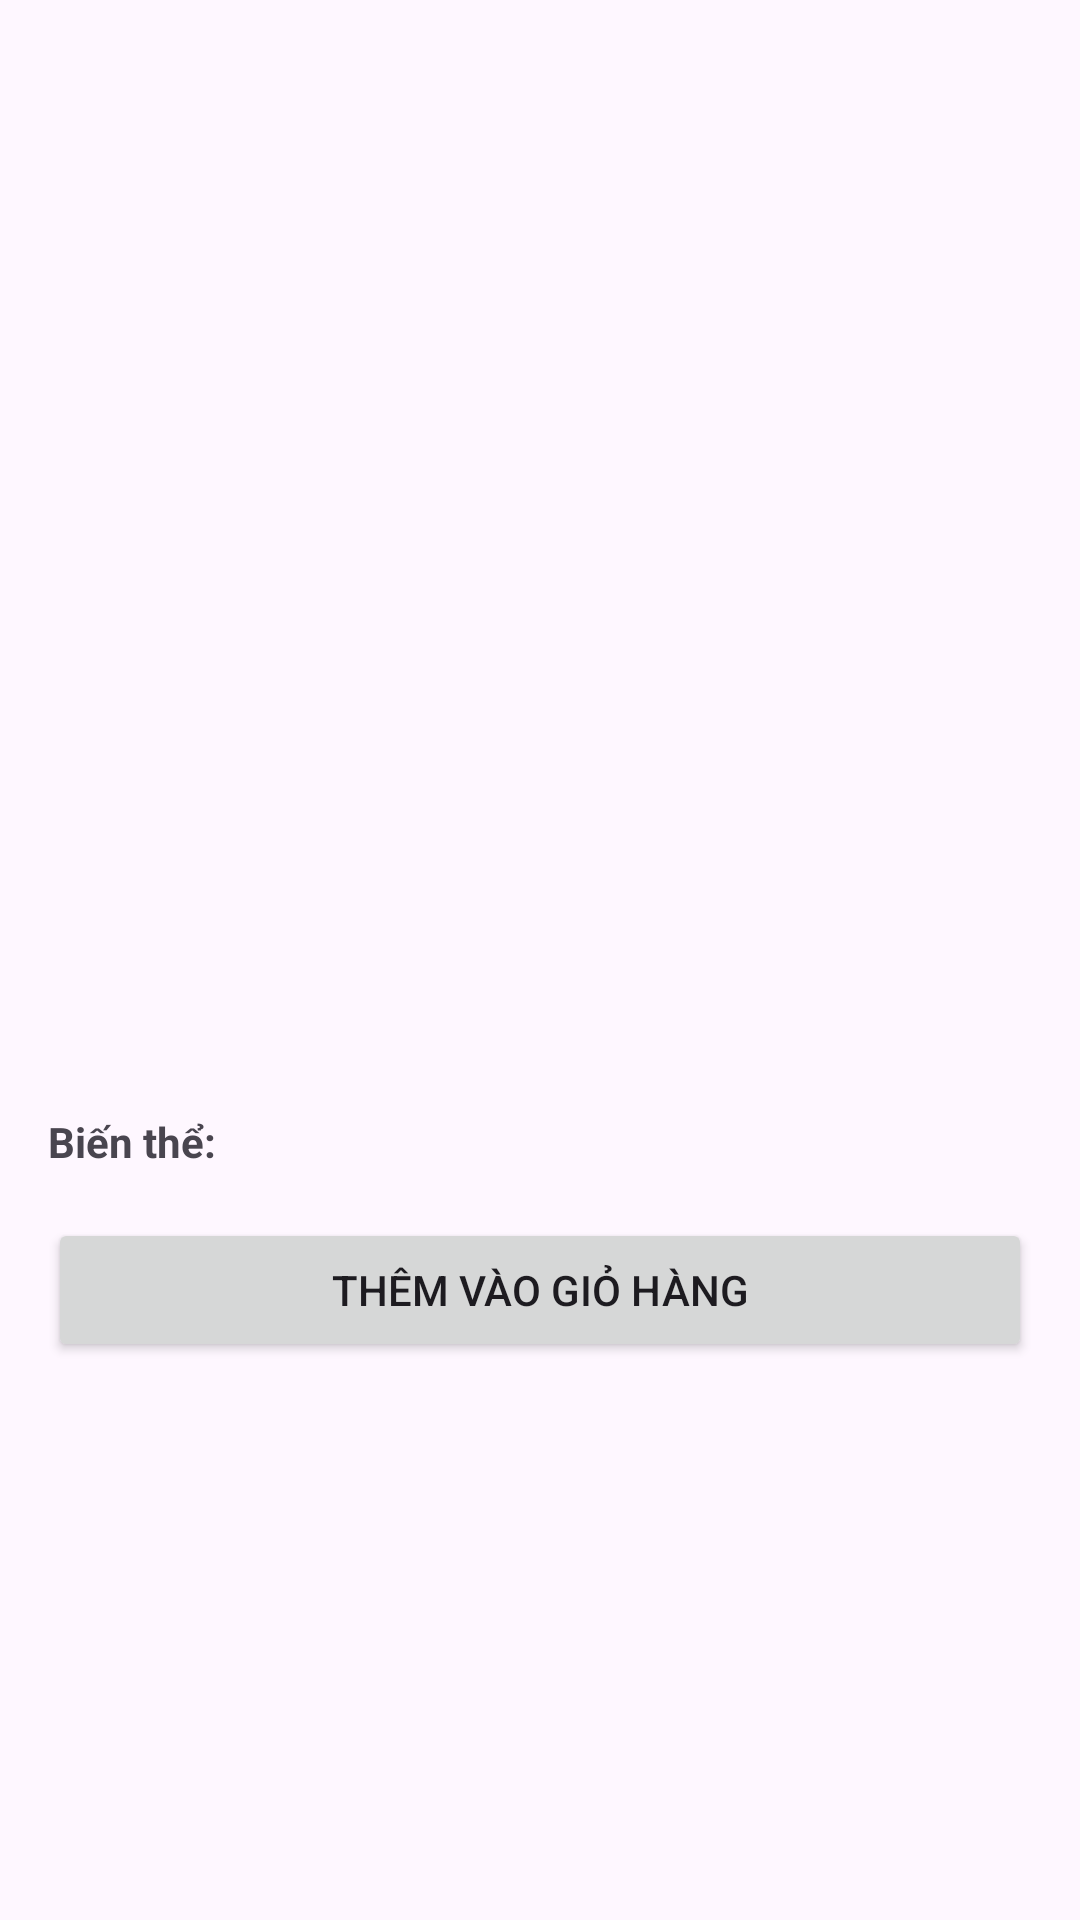

Produce the Android XML layout that renders to this screen, including the resource entries it uses.
<!-- AndroidManifest.xml: application theme Theme.BAOCAONHOM -->
<!-- res/layout/activity_product_detail.xml -->
<ScrollView xmlns:android="http://schemas.android.com/apk/res/android"
    xmlns:tools="http://schemas.android.com/tools"
    android:layout_width="match_parent"
    android:layout_height="match_parent">

    <LinearLayout
        android:orientation="vertical"
        android:padding="16dp"
        android:layout_width="match_parent"
        android:layout_height="wrap_content">

        
        <androidx.viewpager2.widget.ViewPager2
            android:id="@+id/viewPagerImages"
            android:layout_width="match_parent"
            android:layout_height="250dp"
            android:layout_marginBottom="16dp" />


        
        <TextView
            android:id="@+id/tvName"
            android:textSize="20sp"
            android:textStyle="bold"
            android:textColor="#000000"
            android:layout_width="match_parent"
            android:layout_height="wrap_content" />

        
        <TextView
            android:id="@+id/tvCategory"
            android:textColor="#666666"
            android:layout_width="match_parent"
            android:layout_height="wrap_content" />

        
        <TextView
            android:id="@+id/tvDescription"
            android:layout_marginTop="8dp"
            android:textColor="#333333"
            android:layout_width="match_parent"
            android:layout_height="wrap_content" />

        
        <TextView
            android:text="Biến thể:"
            android:textStyle="bold"
            android:layout_marginTop="16dp"
            android:layout_width="wrap_content"
            android:layout_height="wrap_content" />

        <androidx.recyclerview.widget.RecyclerView
            android:id="@+id/rvVariants"
            android:layout_width="match_parent"
            android:layout_height="wrap_content" />

        
        <Button
            android:id="@+id/btnAddToCart"
            android:text="Thêm vào giỏ hàng"
            android:layout_marginTop="16dp"
            android:layout_width="match_parent"
            android:layout_height="wrap_content" />
    </LinearLayout>
</ScrollView>
<!-- resources referenced by this layout -->
<resources>
  <style name="Theme.BAOCAONHOM" parent="Base.Theme.BAOCAONHOM" />
  <style name="Base.Theme.BAOCAONHOM" parent="Theme.Material3.DayNight.NoActionBar">
          
          
      </style>
</resources>
